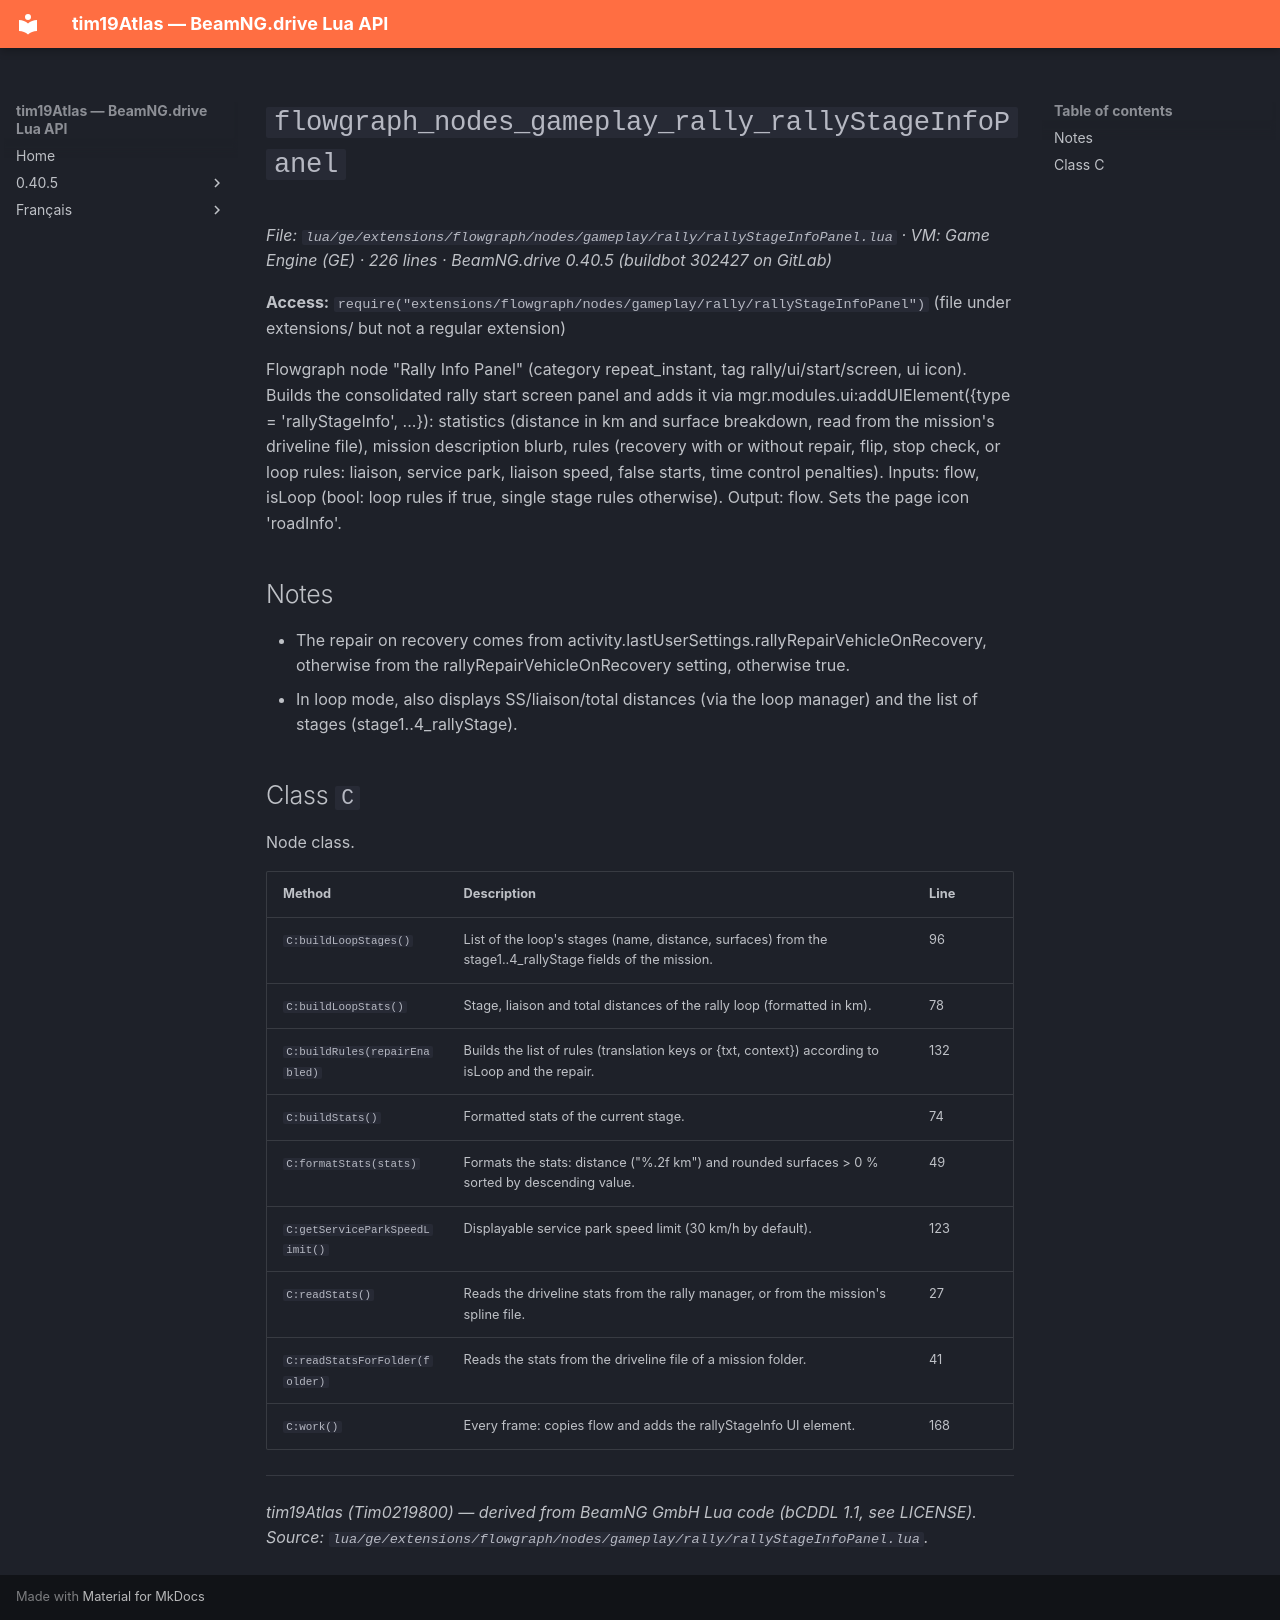

repository: Tim0219800/beamng-lua-atlas · page: 0.40.5/ge/extensions/flowgraph/nodes/gameplay/rally/rallyStageInfoPanel.html · generator: mkdocs

# `flowgraph_nodes_gameplay_rally_rallyStageInfoPanel`

*File: `lua/ge/extensions/flowgraph/nodes/gameplay/rally/rallyStageInfoPanel.lua` · VM: Game Engine (GE) · 226 lines · BeamNG.drive 0.40.5 (buildbot 302427 on GitLab)*

**Access:** `require("extensions/flowgraph/nodes/gameplay/rally/rallyStageInfoPanel")` (file under extensions/ but not a regular extension)

Flowgraph node "Rally Info Panel" (category repeat_instant, tag rally/ui/start/screen, ui icon). Builds the consolidated rally start screen panel and adds it via mgr.modules.ui:addUIElement({type = 'rallyStageInfo', ...}): statistics (distance in km and surface breakdown, read from the mission's driveline file), mission description blurb, rules (recovery with or without repair, flip, stop check, or loop rules: liaison, service park, liaison speed, false starts, time control penalties). Inputs: flow, isLoop (bool: loop rules if true, single stage rules otherwise). Output: flow. Sets the page icon 'roadInfo'.

## Notes

- The repair on recovery comes from activity.lastUserSettings.rallyRepairVehicleOnRecovery, otherwise from the rallyRepairVehicleOnRecovery setting, otherwise true.
- In loop mode, also displays SS/liaison/total distances (via the loop manager) and the list of stages (stage1..4_rallyStage).

## Class `C`

Node class.

| Method | Description | Line |
|---|---|---|
| `C:buildLoopStages()` | List of the loop's stages (name, distance, surfaces) from the stage1..4_rallyStage fields of the mission. | 96 |
| `C:buildLoopStats()` | Stage, liaison and total distances of the rally loop (formatted in km). | 78 |
| `C:buildRules(repairEnabled)` | Builds the list of rules (translation keys or {txt, context}) according to isLoop and the repair. | 132 |
| `C:buildStats()` | Formatted stats of the current stage. | 74 |
| `C:formatStats(stats)` | Formats the stats: distance ("%.2f km") and rounded surfaces > 0 % sorted by descending value. | 49 |
| `C:getServiceParkSpeedLimit()` | Displayable service park speed limit (30 km/h by default). | 123 |
| `C:readStats()` | Reads the driveline stats from the rally manager, or from the mission's spline file. | 27 |
| `C:readStatsForFolder(folder)` | Reads the stats from the driveline file of a mission folder. | 41 |
| `C:work()` | Every frame: copies flow and adds the rallyStageInfo UI element. | 168 |

---
*tim19Atlas (Tim0219800) — derived from BeamNG GmbH Lua code (bCDDL 1.1, see LICENSE). Source: `lua/ge/extensions/flowgraph/nodes/gameplay/rally/rallyStageInfoPanel.lua`.*
